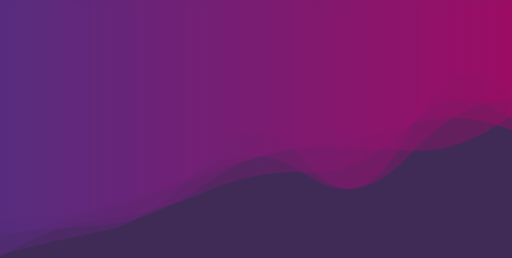
t = 0.00 s
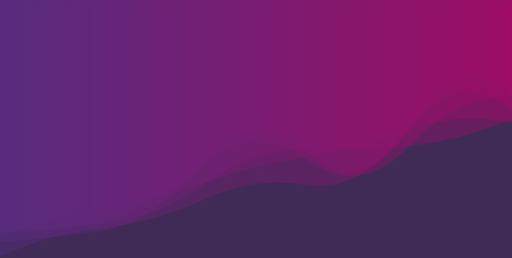
t = 1.67 s
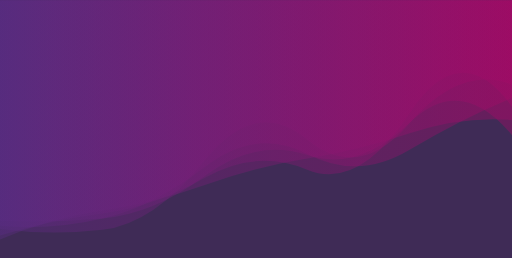
t = 3.33 s
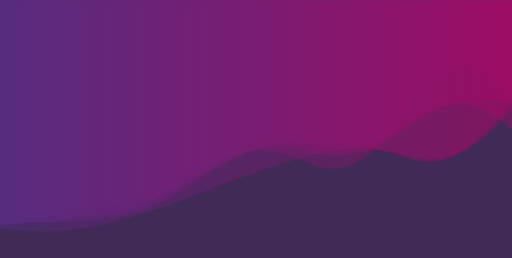
t = 5.00 s
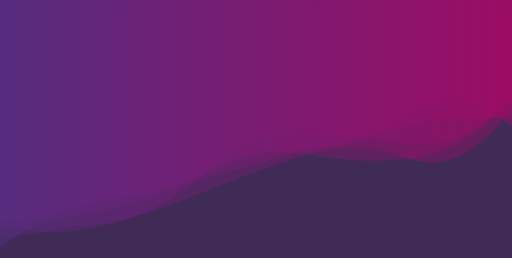
t = 6.67 s
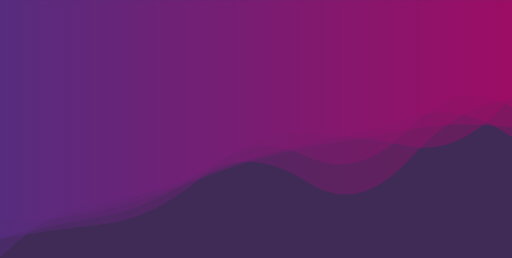
t = 8.34 s

The animated SVG that drew these frames (rendered in a browser with its animation timeline set to each time). Animation: 5 SMIL elements (animate=5); one cycle of 10.00 s, repeats indefinitely.

<svg xmlns="http://www.w3.org/2000/svg" xmlns:xlink="http://www.w3.org/1999/xlink" style="margin:auto;background:#3F2B56;display:block;z-index:1;position:relative" width="1863" height="937" preserveAspectRatio="xMidYMid" viewBox="0 0 1863 937">
<g transform="translate(931.5,468.5) scale(1,1) translate(-931.5,-468.5)"><linearGradient id="lg-0.5516699772001417" x1="0" x2="1" y1="0" y2="0">
  <stop stop-color="#592C82" offset="0"></stop>
  <stop stop-color="#A40A66" offset="1"></stop>
</linearGradient><path d="" fill="url(#lg-0.5516699772001417)" opacity="0.4">
  <animate attributeName="d" dur="10s" repeatCount="indefinite" keyTimes="0;0.333;0.667;1" calcMode="spline" keySplines="0.5 0 0.5 1;0.5 0 0.5 1;0.5 0 0.5 1" begin="0s" values="M0 0L 0 924.4953606968869Q 186.3 877.7237994208571  372.6 840.6649982957651T 745.2 582.6776671321333T 1117.8 593.9782083737628T 1490.4 477.718137096776T 1863 347.7066333214098L 1863 0 Z;M0 0L 0 832.4694516418566Q 186.3 856.7321145788572  372.6 835.3153719941632T 745.2 582.769691191551T 1117.8 506.797720996388T 1490.4 447.40324685030254T 1863 307.0448297465766L 1863 0 Z;M0 0L 0 805.1136775945588Q 186.3 760.790636771341  372.6 731.8167551314563T 745.2 649.1995964508665T 1117.8 543.8400122139155T 1490.4 453.4345376090219T 1863 433.6659625479L 1863 0 Z;M0 0L 0 924.4953606968869Q 186.3 877.7237994208571  372.6 840.6649982957651T 745.2 582.6776671321333T 1117.8 593.9782083737628T 1490.4 477.718137096776T 1863 347.7066333214098L 1863 0 Z"></animate>
</path><path d="" fill="url(#lg-0.5516699772001417)" opacity="0.4">
  <animate attributeName="d" dur="10s" repeatCount="indefinite" keyTimes="0;0.333;0.667;1" calcMode="spline" keySplines="0.5 0 0.5 1;0.5 0 0.5 1;0.5 0 0.5 1" begin="-2s" values="M0 0L 0 936.4285978455295Q 186.3 749.6591858177595  372.6 727.95995672489T 745.2 632.9394813226088T 1117.8 521.5920557838232T 1490.4 426.92357860234785T 1863 499.3738684079873L 1863 0 Z;M0 0L 0 933.9539865720659Q 186.3 848.4005356321579  372.6 829.7323035535899T 745.2 726.2509687137996T 1117.8 673.6767702277521T 1490.4 471.1315144612858T 1863 404.890327937028L 1863 0 Z;M0 0L 0 820.6266317787558Q 186.3 777.0297286213442  372.6 751.7532279222612T 745.2 610.1454146440656T 1117.8 591.0073616661302T 1490.4 384.5828774593849T 1863 379.43302101233553L 1863 0 Z;M0 0L 0 936.4285978455295Q 186.3 749.6591858177595  372.6 727.95995672489T 745.2 632.9394813226088T 1117.8 521.5920557838232T 1490.4 426.92357860234785T 1863 499.3738684079873L 1863 0 Z"></animate>
</path><path d="" fill="url(#lg-0.5516699772001417)" opacity="0.4">
  <animate attributeName="d" dur="10s" repeatCount="indefinite" keyTimes="0;0.333;0.667;1" calcMode="spline" keySplines="0.5 0 0.5 1;0.5 0 0.5 1;0.5 0 0.5 1" begin="-4s" values="M0 0L 0 821.6264399700764Q 186.3 872.0012768842122  372.6 825.7091471581581T 745.2 700.7133888013203T 1117.8 564.6386661237299T 1490.4 585.1558407085577T 1863 385.4050028913313L 1863 0 Z;M0 0L 0 789.8503013811927Q 186.3 800.8937177575035  372.6 752.7704922519663T 745.2 632.2756258953553T 1117.8 530.3322335218202T 1490.4 448.22392747849517T 1863 477.045363879683L 1863 0 Z;M0 0L 0 873.5587462850679Q 186.3 785.8621671031083  372.6 760.7923140560235T 745.2 669.9730868570912T 1117.8 576.9109945646542T 1490.4 477.2516824297294T 1863 438.9251755472575L 1863 0 Z;M0 0L 0 821.6264399700764Q 186.3 872.0012768842122  372.6 825.7091471581581T 745.2 700.7133888013203T 1117.8 564.6386661237299T 1490.4 585.1558407085577T 1863 385.4050028913313L 1863 0 Z"></animate>
</path><path d="" fill="url(#lg-0.5516699772001417)" opacity="0.4">
  <animate attributeName="d" dur="10s" repeatCount="indefinite" keyTimes="0;0.333;0.667;1" calcMode="spline" keySplines="0.5 0 0.5 1;0.5 0 0.5 1;0.5 0 0.5 1" begin="-6s" values="M0 0L 0 799.7481418333603Q 186.3 808.7081782074903  372.6 792.2963370052967T 745.2 637.316189803532T 1117.8 564.9036348405957T 1490.4 438.14067311017493T 1863 496.0333118849857L 1863 0 Z;M0 0L 0 873.3261512578935Q 186.3 835.092777110838  372.6 814.6298569201787T 745.2 627.7968605523993T 1117.8 473.0601669827858T 1490.4 527.6349724728166T 1863 338.9797127781304L 1863 0 Z;M0 0L 0 843.2120667556059Q 186.3 836.2632892635911  372.6 819.1852000722267T 745.2 672.9786582801489T 1117.8 540.5352672046781T 1490.4 548.2081902134756T 1863 420.66209046475166L 1863 0 Z;M0 0L 0 799.7481418333603Q 186.3 808.7081782074903  372.6 792.2963370052967T 745.2 637.316189803532T 1117.8 564.9036348405957T 1490.4 438.14067311017493T 1863 496.0333118849857L 1863 0 Z"></animate>
</path><path d="" fill="url(#lg-0.5516699772001417)" opacity="0.4">
  <animate attributeName="d" dur="10s" repeatCount="indefinite" keyTimes="0;0.333;0.667;1" calcMode="spline" keySplines="0.5 0 0.5 1;0.5 0 0.5 1;0.5 0 0.5 1" begin="-8s" values="M0 0L 0 839.6471116070129Q 186.3 852.4382059307025  372.6 802.5140483188636T 745.2 595.3820837577747T 1117.8 578.9579081694365T 1490.4 529.256535989834T 1863 352.84865696443774L 1863 0 Z;M0 0L 0 778.5741042769971Q 186.3 806.1602813689436  372.6 776.6649718983947T 745.2 632.0645700795363T 1117.8 514.3086625826235T 1490.4 577.263695262387T 1863 359.6972451472358L 1863 0 Z;M0 0L 0 872.1542867953254Q 186.3 792.5822339519773  372.6 747.0069036200932T 745.2 619.9670908618759T 1117.8 663.1267952050698T 1490.4 577.5543854869297T 1863 362.8478620800921L 1863 0 Z;M0 0L 0 839.6471116070129Q 186.3 852.4382059307025  372.6 802.5140483188636T 745.2 595.3820837577747T 1117.8 578.9579081694365T 1490.4 529.256535989834T 1863 352.84865696443774L 1863 0 Z"></animate>
</path></g>
</svg>
